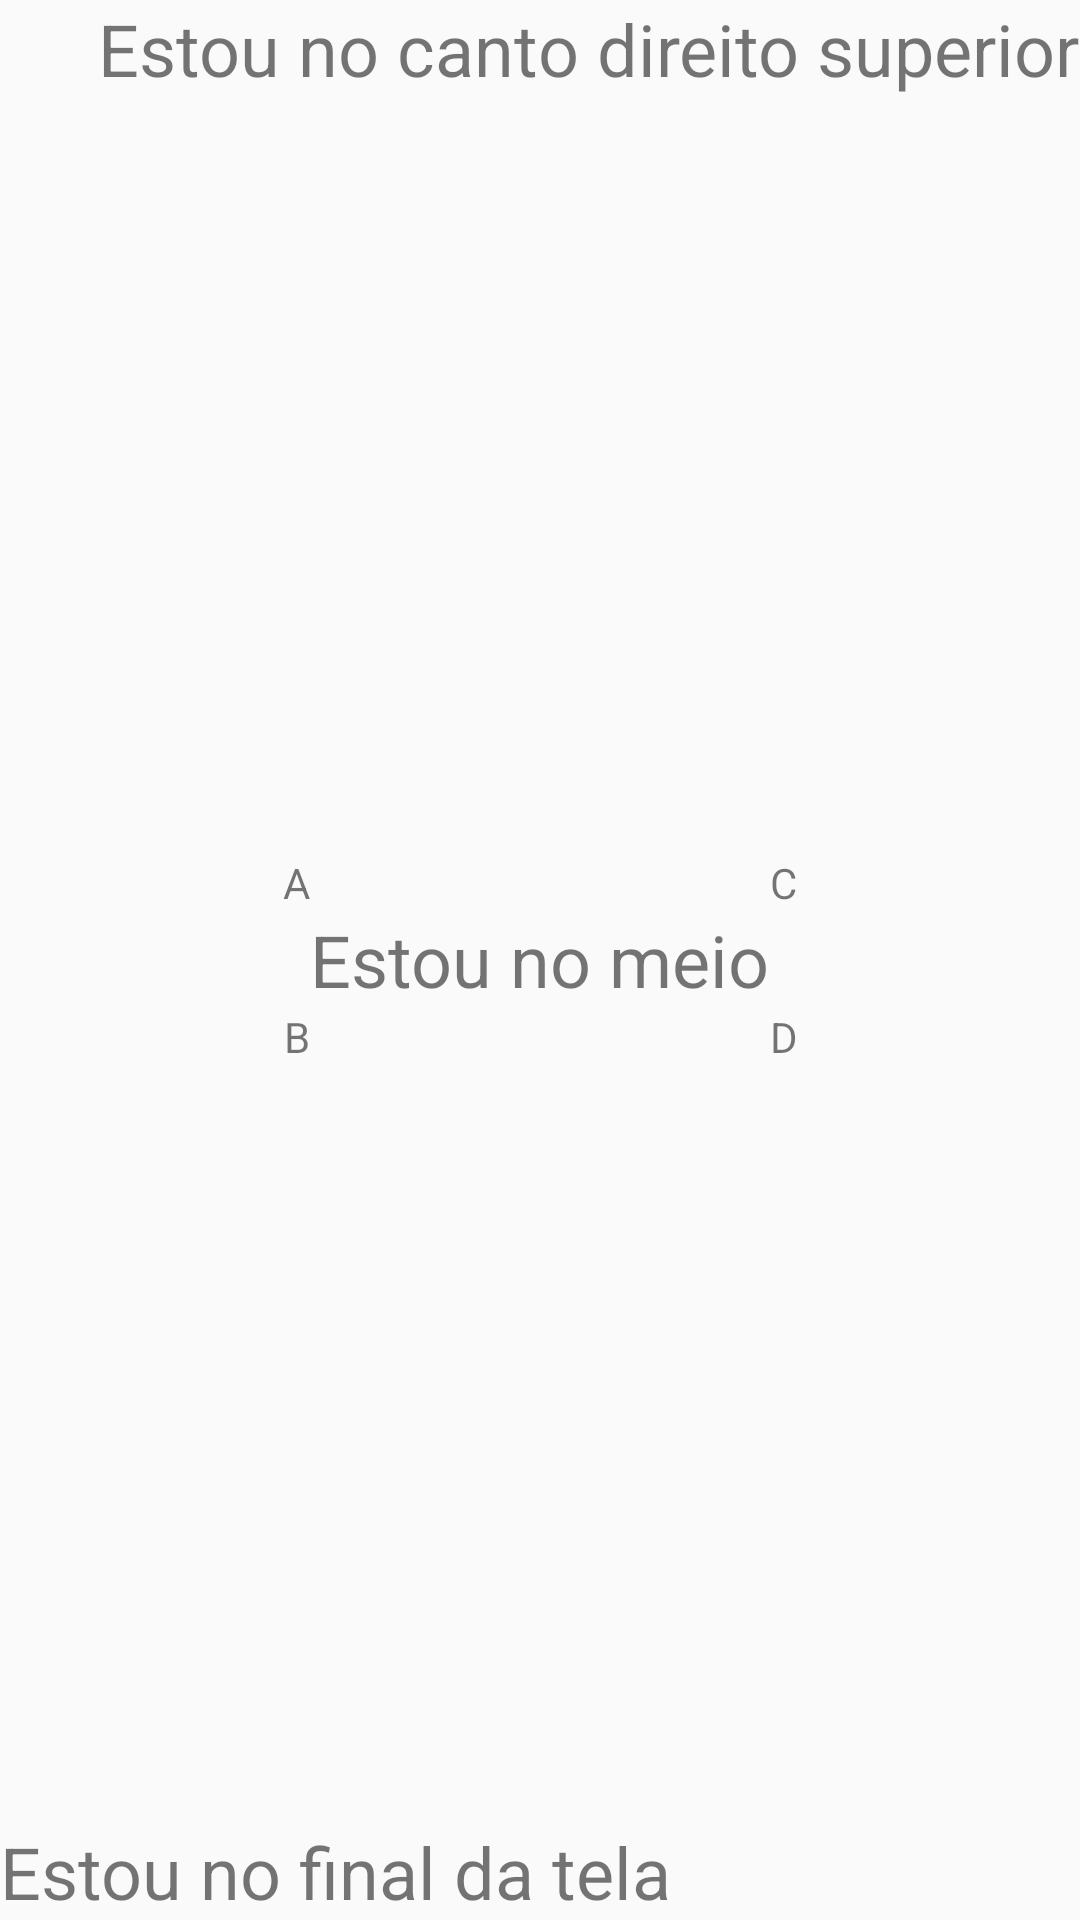

Reconstruct the res/layout file that produces this screen, plus the resources it refers to.
<!-- AndroidManifest.xml: application theme AppTheme -->
<!-- res/layout/activity_relative.xml -->
<RelativeLayout
    android:layout_width="match_parent"
    android:layout_height="match_parent"
    xmlns:android="http://schemas.android.com/apk/res/android">
    
    <TextView
        android:layout_width="wrap_content"
        android:layout_height="wrap_content"
        android:text="@string/estou_no_final_da_tela"
        android:layout_alignParentBottom="true"
        android:textSize="24sp"/>

    <TextView
        android:layout_width="wrap_content"
        android:layout_height="wrap_content"
        android:text="@string/estou_no_canto_direito_superior"
        android:textSize="24sp"
        android:layout_alignParentRight="true"
        android:layout_alignParentTop="true"/>

    <TextView
        android:layout_width="wrap_content"
        android:layout_height="wrap_content"
        android:text="@string/estou_no_meio"
        android:textSize="24sp"
        android:layout_centerInParent="true"
        android:id="@+id/txtNoMeio"/>

    <TextView
        android:layout_width="wrap_content"
        android:layout_height="wrap_content"
        android:text="A"
        android:layout_toLeftOf="@+id/txtNoMeio"
        android:layout_above="@+id/txtNoMeio"/>

    <TextView
        android:layout_width="wrap_content"
        android:layout_height="wrap_content"
        android:text="B"
        android:layout_toLeftOf="@id/txtNoMeio"
        android:layout_below="@+id/txtNoMeio"/>

    <TextView
        android:layout_width="wrap_content"
        android:layout_height="wrap_content"
        android:text="C"
        android:layout_toRightOf="@id/txtNoMeio"
        android:layout_above="@+id/txtNoMeio"/>

    <TextView
        android:layout_width="wrap_content"
        android:layout_height="wrap_content"
        android:text="D"
        android:layout_toRightOf="@id/txtNoMeio"
        android:layout_below="@+id/txtNoMeio"/>

</RelativeLayout>
<!-- resources referenced by this layout -->
<resources>
  <string name="estou_no_canto_direito_superior">Estou no canto direito superior</string>
  <string name="estou_no_final_da_tela">Estou no final da tela</string>
  <string name="estou_no_meio">Estou no meio</string>
  <style name="AppTheme" parent="Theme.AppCompat.Light.DarkActionBar">
          
          <item name="colorPrimary">@color/colorPrimary</item>
          <item name="colorPrimaryDark">@color/colorPrimaryDark</item>
          <item name="colorAccent">@color/colorAccent</item>
      </style>
  <color name="colorPrimary">#008577</color>
  <color name="colorPrimaryDark">#00574B</color>
  <color name="colorAccent">#D81B60</color>
</resources>
